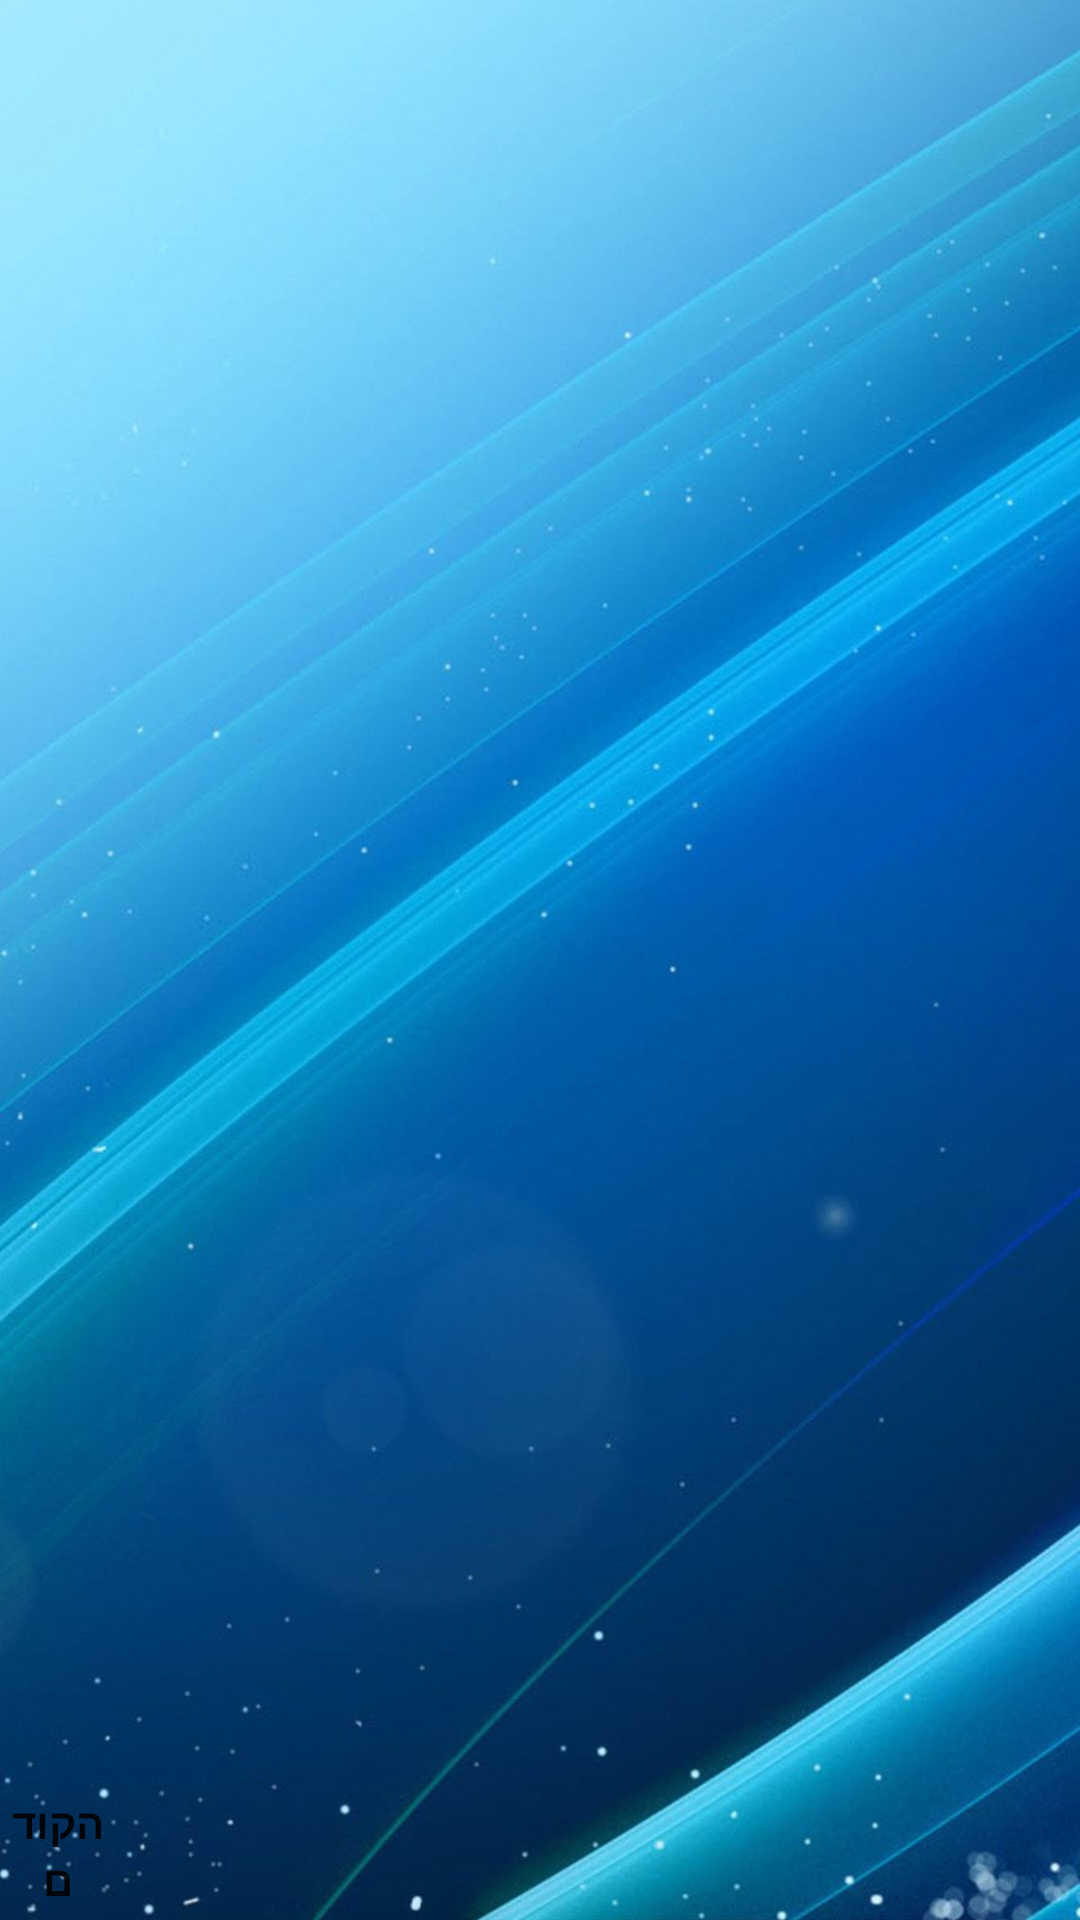

This screen was rendered from an Android layout file. Write that file and the resources it references.
<!-- AndroidManifest.xml: activity theme AppTheme.NoActionBar -->
<!-- res/layout/activity_suppliers.xml -->
<?xml version="1.0" encoding="utf-8"?>
<RelativeLayout xmlns:android="http://schemas.android.com/apk/res/android"
    xmlns:app="http://schemas.android.com/apk/res-auto"
    xmlns:tools="http://schemas.android.com/tools"
    android:layout_width="match_parent"
    android:layout_height="match_parent"
    android:background="@drawable/custbackground"
    tools:context=".suppliers.SuppliersActivity">


    <Button
        android:id="@+id/Supprevious_button"
        android:layout_width="105dp"
        android:layout_height="46dp"
        android:layout_alignParentStart="true"
        android:layout_alignParentEnd="true"
        android:layout_alignParentBottom="true"
        android:layout_marginStart="1dp"
        android:layout_marginEnd="322dp"
        android:layout_marginBottom="0dp"
        android:background="@drawable/buttonback"
        android:text="הקודם"
        android:textStyle="bold"
        app:layout_constraintBottom_toBottomOf="parent"
        app:layout_constraintEnd_toEndOf="parent"
        app:layout_constraintHorizontal_bias="0.0"
        app:layout_constraintStart_toStartOf="parent" />

    <Button
        android:id="@+id/Sup_package_button"
        android:layout_width="410dp"
        android:layout_height="wrap_content"
        android:layout_alignParentStart="true"
        android:layout_alignParentTop="true"
        android:layout_alignParentEnd="true"
        android:layout_alignParentBottom="true"
        android:layout_marginStart="-1dp"
        android:layout_marginTop="207dp"
        android:layout_marginEnd="1dp"
        android:layout_marginBottom="486dp"
        android:background="@drawable/buttonback"
        android:text="חבילות דואר"
        android:textSize="20dp"
        android:textStyle="bold"
        app:layout_constraintBottom_toBottomOf="parent"
        app:layout_constraintEnd_toEndOf="parent"
        app:layout_constraintHorizontal_bias="0.923"
        app:layout_constraintStart_toStartOf="parent"
        app:layout_constraintTop_toTopOf="@+id/customers"
        app:layout_constraintVertical_bias="0.264" />

    <Button
        android:id="@+id/Sup_DoctorOffice_button"
        android:layout_width="410dp"
        android:layout_height="wrap_content"
        android:layout_alignParentStart="true"
        android:layout_alignParentTop="true"
        android:layout_alignParentEnd="true"
        android:layout_alignParentBottom="true"
        android:layout_marginStart="0dp"
        android:layout_marginTop="271dp"
        android:layout_marginEnd="0dp"
        android:layout_marginBottom="414dp"
        android:background="@drawable/buttonback"
        android:text="תיק רפואי"
        android:textSize="20dp"
        android:textStyle="bold"
        app:layout_constraintBottom_toBottomOf="parent"
        app:layout_constraintEnd_toEndOf="parent"
        app:layout_constraintHorizontal_bias="0.204"
        app:layout_constraintStart_toStartOf="parent"
        app:layout_constraintTop_toTopOf="@+id/customers"
        app:layout_constraintVertical_bias="0.264" />


    <TextView
        android:id="@+id/suppliers"
        android:layout_width="217dp"
        android:layout_height="41dp"
        android:layout_alignParentStart="true"
        android:layout_alignParentTop="true"
        android:layout_alignParentEnd="true"
        android:layout_alignParentBottom="true"
        android:layout_marginStart="29dp"
        android:layout_marginTop="18dp"
        android:layout_marginEnd="163dp"
        android:layout_marginBottom="670dp"
        android:text="ספקים"
        android:textSize="30dp" />

    <TextView
        android:id="@+id/actions_text"
        android:layout_width="302dp"
        android:layout_height="47dp"
        android:layout_alignParentStart="true"
        android:layout_alignParentTop="true"
        android:layout_alignParentEnd="true"
        android:layout_alignParentBottom="true"
        android:layout_marginStart="95dp"
        android:layout_marginTop="130dp"
        android:layout_marginEnd="3dp"
        android:layout_marginBottom="542dp"
        android:text="פעולות לבחירה:"
        android:textSize="30dp"
        app:layout_constraintBottom_toBottomOf="parent"
        app:layout_constraintStart_toStartOf="parent"
        app:layout_constraintTop_toTopOf="parent"
        app:layout_constraintVertical_bias="0.042" />

    <Button
        android:id="@+id/Sup_Covid19_button"
        android:layout_width="match_parent"
        android:layout_height="52dp"
        android:layout_alignParentStart="true"
        android:layout_alignParentTop="true"
        android:layout_alignParentEnd="true"
        android:layout_alignParentBottom="true"
        android:layout_marginStart="0dp"
        android:layout_marginTop="420dp"
        android:layout_marginEnd="0dp"
        android:layout_marginBottom="259dp"
        android:background="@drawable/buttonback"
        android:text="מעקב אחר קורונה"
        android:textSize="20dp"
        android:textStyle="bold"
        app:layout_constraintBottom_toBottomOf="parent"
        app:layout_constraintEnd_toEndOf="parent"
        app:layout_constraintHorizontal_bias="0.915"
        app:layout_constraintStart_toStartOf="parent"
        app:layout_constraintTop_toTopOf="@+id/customers"
        app:layout_constraintVertical_bias="0.529" />

    <Button
        android:id="@+id/Sup_taxsOfiice_button"
        android:layout_width="410dp"
        android:layout_height="wrap_content"
        android:layout_alignParentStart="true"
        android:layout_alignParentTop="true"
        android:layout_alignParentEnd="true"
        android:layout_alignParentBottom="true"
        android:layout_marginStart="-1dp"
        android:layout_marginTop="343dp"
        android:layout_marginEnd="1dp"
        android:layout_marginBottom="342dp"
        android:background="@drawable/buttonback"
        android:text="מס' הכנסה"
        android:textSize="20dp"
        android:textStyle="bold"
        app:layout_constraintBottom_toBottomOf="parent"
        app:layout_constraintEnd_toEndOf="parent"
        app:layout_constraintHorizontal_bias="0.204"
        app:layout_constraintStart_toStartOf="parent"
        app:layout_constraintTop_toTopOf="@+id/customers"
        app:layout_constraintVertical_bias="0.529" />


</RelativeLayout>
<!-- resources referenced by this layout -->
<resources>
  <!-- drawable custbackground: jpg bitmap (drawable, 81274 bytes) -->
  <style name="AppTheme.NoActionBar">
          <item name="windowActionBar">false</item>
          <item name="windowNoTitle">true</item>
      </style>
</resources>
